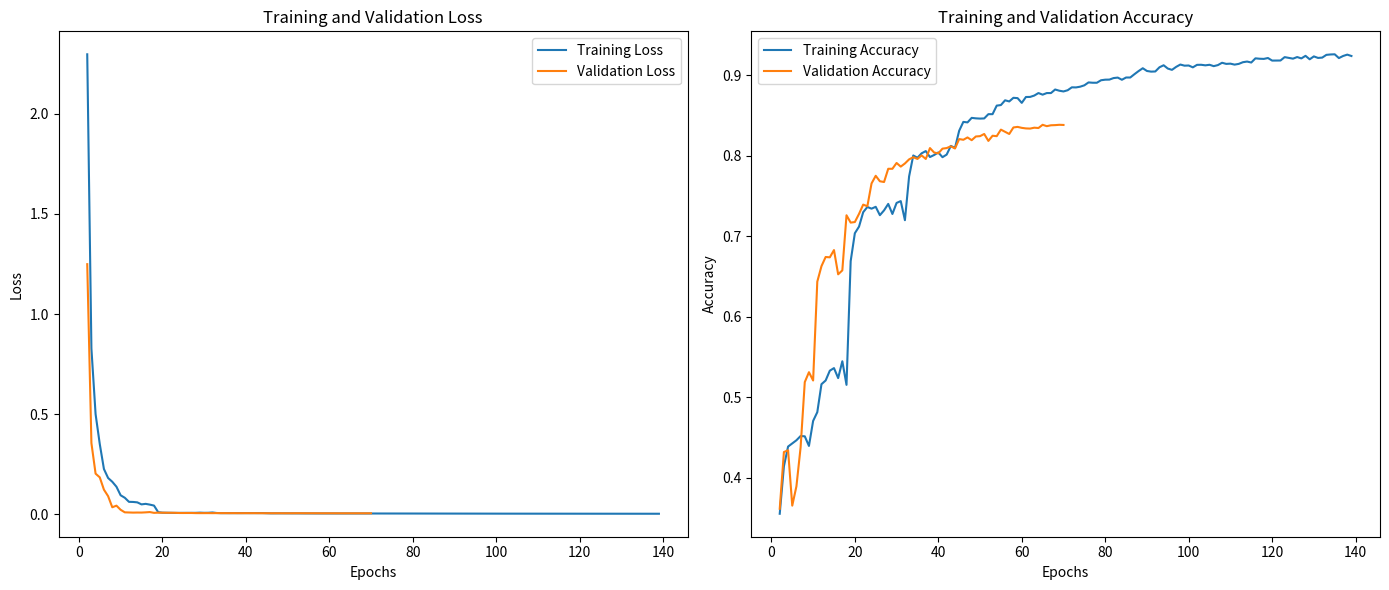

Reproduce this figure in Python.
import re
import matplotlib.pyplot as plt
import numpy as np
import os

history = ["""
Epoch 2/200
195/195 [==============================] - ETA: 0s - loss: 2.2972 - Set_accuracy: 0.3555 
Epoch 2: val_Set_accuracy improved from 0.32763 to 0.36167, saving model to /data1/yamazono/setRetrieval/DeepFurniture/output/models/best_model.weights.h5
195/195 [==============================] - 10s 51ms/step - loss: 2.2972 - Set_accuracy: 0.3555 - val_loss: 1.2491 - val_Set_accuracy: 0.3617 - lr: 0.0010
Epoch 3/200
194/195 [============================>.] - ETA: 0s - loss: 0.8278 - Set_accuracy: 0.4144 
Epoch 3: val_Set_accuracy improved from 0.36167 to 0.38491, saving model to /data1/yamazono/setRetrieval/DeepFurniture/output/models/best_model.weights.h5
195/195 [==============================] - 10s 50ms/step - loss: 0.8276 - Set_accuracy: 0.4139 - val_loss: 0.6115 - val_Set_accuracy: 0.3849 - lr: 0.0010
Epoch 4/200
194/195 [============================>.] - ETA: 0s - loss: 0.5002 - Set_accuracy: 0.4389
Epoch 4: val_Set_accuracy improved from 0.38491 to 0.43210, saving model to /data1/yamazono/setRetrieval/DeepFurniture/output/models/best_model.weights.h5
195/195 [==============================] - 10s 50ms/step - loss: 0.4990 - Set_accuracy: 0.4393 - val_loss: 0.3558 - val_Set_accuracy: 0.4321 - lr: 0.0010
Epoch 5/200
195/195 [==============================] - ETA: 0s - loss: 0.3514 - Set_accuracy: 0.4428 
Epoch 5: val_Set_accuracy did not improve from 0.43210
195/195 [==============================] - 10s 50ms/step - loss: 0.3514 - Set_accuracy: 0.4428 - val_loss: 0.3062 - val_Set_accuracy: 0.3957 - lr: 0.0010
Epoch 6/200
195/195 [==============================] - ETA: 0s - loss: 0.2262 - Set_accuracy: 0.4467
Epoch 6: val_Set_accuracy improved from 0.43210 to 0.43426, saving model to /data1/yamazono/setRetrieval/DeepFurniture/output/models/best_model.weights.h5
195/195 [==============================] - 10s 49ms/step - loss: 0.2262 - Set_accuracy: 0.4467 - val_loss: 0.2031 - val_Set_accuracy: 0.4343 - lr: 0.0010
Epoch 7/200
194/195 [============================>.] - ETA: 0s - loss: 0.1814 - Set_accuracy: 0.4520 
Epoch 7: val_Set_accuracy did not improve from 0.43426
195/195 [==============================] - 10s 49ms/step - loss: 0.1816 - Set_accuracy: 0.4514 - val_loss: 0.2814 - val_Set_accuracy: 0.4143 - lr: 0.0010
Epoch 8/200
195/195 [==============================] - ETA: 0s - loss: 0.1626 - Set_accuracy: 0.4516 
Epoch 8: val_Set_accuracy did not improve from 0.43426
195/195 [==============================] - 9s 49ms/step - loss: 0.1626 - Set_accuracy: 0.4516 - val_loss: 0.1846 - val_Set_accuracy: 0.3656 - lr: 0.0010
Epoch 9/200
195/195 [==============================] - ETA: 0s - loss: 0.1378 - Set_accuracy: 0.4397 
Epoch 9: val_Set_accuracy improved from 0.43426 to 0.48019, saving model to /data1/yamazono/setRetrieval/DeepFurniture/output/models/best_model.weights.h5
195/195 [==============================] - 10s 49ms/step - loss: 0.1378 - Set_accuracy: 0.4397 - val_loss: 0.0915 - val_Set_accuracy: 0.4802 - lr: 0.0010
Epoch 10/200
195/195 [==============================] - ETA: 0s - loss: 0.0951 - Set_accuracy: 0.4707
Epoch 10: val_Set_accuracy did not improve from 0.48019
195/195 [==============================] - 9s 49ms/step - loss: 0.0951 - Set_accuracy: 0.4707 - val_loss: 0.1231 - val_Set_accuracy: 0.3896 - lr: 0.0010
Epoch 11/200
194/195 [============================>.] - ETA: 0s - loss: 0.0826 - Set_accuracy: 0.4816
Epoch 11: val_Set_accuracy improved from 0.48019 to 0.50378, saving model to /data1/yamazono/setRetrieval/DeepFurniture/output/models/best_model.weights.h5
195/195 [==============================] - 10s 52ms/step - loss: 0.0826 - Set_accuracy: 0.4819 - val_loss: 0.0753 - val_Set_accuracy: 0.5038 - lr: 0.0010
Epoch 12/200
194/195 [============================>.] - ETA: 0s - loss: 0.0623 - Set_accuracy: 0.5163 
Epoch 12: val_Set_accuracy did not improve from 0.50378
195/195 [==============================] - 10s 51ms/step - loss: 0.0623 - Set_accuracy: 0.5163 - val_loss: 0.0907 - val_Set_accuracy: 0.4379 - lr: 0.0010
Epoch 13/200
194/195 [============================>.] - ETA: 0s - loss: 0.0617 - Set_accuracy: 0.5209 
Epoch 13: val_Set_accuracy improved from 0.50378 to 0.53116, saving model to /data1/yamazono/setRetrieval/DeepFurniture/output/models/best_model.weights.h5
195/195 [==============================] - 10s 49ms/step - loss: 0.0617 - Set_accuracy: 0.5211 - val_loss: 0.0519 - val_Set_accuracy: 0.5312 - lr: 0.0010
Epoch 14/200
195/195 [==============================] - ETA: 0s - loss: 0.0597 - Set_accuracy: 0.5331 
Epoch 14: val_Set_accuracy did not improve from 0.53116
195/195 [==============================] - 10s 49ms/step - loss: 0.0597 - Set_accuracy: 0.5331 - val_loss: 0.0352 - val_Set_accuracy: 0.5189 - lr: 0.0010
Epoch 15/200
195/195 [==============================] - ETA: 0s - loss: 0.0496 - Set_accuracy: 0.5363 
Epoch 15: val_Set_accuracy did not improve from 0.53116
195/195 [==============================] - 10s 49ms/step - loss: 0.0496 - Set_accuracy: 0.5363 - val_loss: 0.0717 - val_Set_accuracy: 0.4730 - lr: 0.0010
Epoch 16/200
194/195 [============================>.] - ETA: 0s - loss: 0.0522 - Set_accuracy: 0.5239 
Epoch 16: val_Set_accuracy did not improve from 0.53116
195/195 [==============================] - 10s 49ms/step - loss: 0.0521 - Set_accuracy: 0.5245 - val_loss: 0.0432 - val_Set_accuracy: 0.5312 - lr: 0.0010
Epoch 17/200
194/195 [============================>.] - ETA: 0s - loss: 0.0484 - Set_accuracy: 0.5448 
Epoch 17: val_Set_accuracy did not improve from 0.53116
195/195 [==============================] - 10s 49ms/step - loss: 0.0483 - Set_accuracy: 0.5447 - val_loss: 0.0504 - val_Set_accuracy: 0.4984 - lr: 0.0010
Epoch 18/200
195/195 [==============================] - ETA: 0s - loss: 0.0436 - Set_accuracy: 0.5155
Epoch 18: val_Set_accuracy did not improve from 0.53116

Epoch 18: ReduceLROnPlateau reducing learning rate to 0.0005000000237487257.
195/195 [==============================] - 9s 48ms/step - loss: 0.0436 - Set_accuracy: 0.5155 - val_loss: 0.0226 - val_Set_accuracy: 0.5209 - lr: 0.0010
Epoch 19/200
195/195 [==============================] - ETA: 0s - loss: 0.0107 - Set_accuracy: 0.6691 
Epoch 19: val_Set_accuracy improved from 0.53116 to 0.65742, saving model to /data1/yamazono/setRetrieval/DeepFurniture/output/models/best_model.weights.h5
195/195 [==============================] - 10s 51ms/step - loss: 0.0107 - Set_accuracy: 0.6691 - val_loss: 0.0101 - val_Set_accuracy: 0.6574 - lr: 5.0000e-04
Epoch 20/200
194/195 [============================>.] - ETA: 0s - loss: 0.0082 - Set_accuracy: 0.7037 
Epoch 20: val_Set_accuracy did not improve from 0.65742
195/195 [==============================] - 10s 53ms/step - loss: 0.0082 - Set_accuracy: 0.7034 - val_loss: 0.0099 - val_Set_accuracy: 0.6436 - lr: 5.0000e-04
Epoch 21/200
195/195 [==============================] - ETA: 0s - loss: 0.0078 - Set_accuracy: 0.7119
Epoch 21: val_Set_accuracy did not improve from 0.65742
195/195 [==============================] - 10s 50ms/step - loss: 0.0078 - Set_accuracy: 0.7119 - val_loss: 0.0092 - val_Set_accuracy: 0.6572 - lr: 5.0000e-04
Epoch 22/200
194/195 [============================>.] - ETA: 0s - loss: 0.0073 - Set_accuracy: 0.7298 
Epoch 22: val_Set_accuracy improved from 0.65742 to 0.66282, saving model to /data1/yamazono/setRetrieval/DeepFurniture/output/models/best_model.weights.h5
195/195 [==============================] - 10s 52ms/step - loss: 0.0073 - Set_accuracy: 0.7301 - val_loss: 0.0092 - val_Set_accuracy: 0.6628 - lr: 5.0000e-04
Epoch 23/200
195/195 [==============================] - ETA: 0s - loss: 0.0071 - Set_accuracy: 0.7363 
Epoch 23: val_Set_accuracy improved from 0.66282 to 0.66895, saving model to /data1/yamazono/setRetrieval/DeepFurniture/output/models/best_model.weights.h5
195/195 [==============================] - 10s 49ms/step - loss: 0.0071 - Set_accuracy: 0.7363 - val_loss: 0.0093 - val_Set_accuracy: 0.6689 - lr: 5.0000e-04
Epoch 24/200
195/195 [==============================] - ETA: 0s - loss: 0.0072 - Set_accuracy: 0.7342 
Epoch 24: val_Set_accuracy improved from 0.66895 to 0.67417, saving model to /data1/yamazono/setRetrieval/DeepFurniture/output/models/best_model.weights.h5
195/195 [==============================] - 10s 49ms/step - loss: 0.0072 - Set_accuracy: 0.7342 - val_loss: 0.0085 - val_Set_accuracy: 0.6742 - lr: 5.0000e-04
Epoch 25/200
195/195 [==============================] - ETA: 0s - loss: 0.0071 - Set_accuracy: 0.7365 
Epoch 25: val_Set_accuracy did not improve from 0.67417
195/195 [==============================] - 9s 48ms/step - loss: 0.0071 - Set_accuracy: 0.7365 - val_loss: 0.0091 - val_Set_accuracy: 0.6704 - lr: 5.0000e-04
Epoch 26/200
195/195 [==============================] - ETA: 0s - loss: 0.0075 - Set_accuracy: 0.7261
Epoch 26: val_Set_accuracy did not improve from 0.67417
195/195 [==============================] - 9s 48ms/step - loss: 0.0075 - Set_accuracy: 0.7261 - val_loss: 0.0089 - val_Set_accuracy: 0.6738 - lr: 5.0000e-04
Epoch 27/200
194/195 [============================>.] - ETA: 0s - loss: 0.0076 - Set_accuracy: 0.7321 
Epoch 27: val_Set_accuracy improved from 0.67417 to 0.68876, saving model to /data1/yamazono/setRetrieval/DeepFurniture/output/models/best_model.weights.h5
195/195 [==============================] - 10s 49ms/step - loss: 0.0076 - Set_accuracy: 0.7321 - val_loss: 0.0091 - val_Set_accuracy: 0.6888 - lr: 5.0000e-04
Epoch 28/200
195/195 [==============================] - ETA: 0s - loss: 0.0074 - Set_accuracy: 0.7401
Epoch 28: val_Set_accuracy did not improve from 0.68876
195/195 [==============================] - 9s 49ms/step - loss: 0.0074 - Set_accuracy: 0.7401 - val_loss: 0.0087 - val_Set_accuracy: 0.6828 - lr: 5.0000e-04
Epoch 29/200
195/195 [==============================] - ETA: 0s - loss: 0.0083 - Set_accuracy: 0.7276
Epoch 29: val_Set_accuracy did not improve from 0.68876
195/195 [==============================] - 9s 49ms/step - loss: 0.0083 - Set_accuracy: 0.7276 - val_loss: 0.0095 - val_Set_accuracy: 0.6461 - lr: 5.0000e-04
Epoch 30/200
195/195 [==============================] - ETA: 0s - loss: 0.0075 - Set_accuracy: 0.7413
Epoch 30: val_Set_accuracy did not improve from 0.68876
195/195 [==============================] - 10s 49ms/step - loss: 0.0075 - Set_accuracy: 0.7413 - val_loss: 0.0098 - val_Set_accuracy: 0.6527 - lr: 5.0000e-04
Epoch 31/200
195/195 [==============================] - ETA: 0s - loss: 0.0077 - Set_accuracy: 0.7436
Epoch 31: val_Set_accuracy did not improve from 0.68876
195/195 [==============================] - 10s 49ms/step - loss: 0.0077 - Set_accuracy: 0.7436 - val_loss: 0.0107 - val_Set_accuracy: 0.6450 - lr: 5.0000e-04
Epoch 32/200
195/195 [==============================] - ETA: 0s - loss: 0.0091 - Set_accuracy: 0.7199 
Epoch 32: val_Set_accuracy did not improve from 0.68876

Epoch 32: ReduceLROnPlateau reducing learning rate to 0.0002500000118743628.
195/195 [==============================] - 9s 48ms/step - loss: 0.0091 - Set_accuracy: 0.7199 - val_loss: 0.0112 - val_Set_accuracy: 0.6576 - lr: 5.0000e-04
Epoch 33/200
195/195 [==============================] - ETA: 0s - loss: 0.0066 - Set_accuracy: 0.7742 
Epoch 33: val_Set_accuracy improved from 0.68876 to 0.72352, saving model to /data1/yamazono/setRetrieval/DeepFurniture/output/models/best_model.weights.h5
195/195 [==============================] - 10s 49ms/step - loss: 0.0066 - Set_accuracy: 0.7742 - val_loss: 0.0073 - val_Set_accuracy: 0.7235 - lr: 2.5000e-04
Epoch 34/200
195/195 [==============================] - ETA: 0s - loss: 0.0058 - Set_accuracy: 0.8002 
Epoch 34: val_Set_accuracy improved from 0.72352 to 0.72604, saving model to /data1/yamazono/setRetrieval/DeepFurniture/output/models/best_model.weights.h5
195/195 [==============================] - 10s 49ms/step - loss: 0.0058 - Set_accuracy: 0.8002 - val_loss: 0.0073 - val_Set_accuracy: 0.7260 - lr: 2.5000e-04
Epoch 35/200
195/195 [==============================] - ETA: 0s - loss: 0.0058 - Set_accuracy: 0.7974
Epoch 35: val_Set_accuracy improved from 0.72604 to 0.73685, saving model to /data1/yamazono/setRetrieval/DeepFurniture/output/models/best_model.weights.h5
195/195 [==============================] - 10s 50ms/step - loss: 0.0058 - Set_accuracy: 0.7974 - val_loss: 0.0070 - val_Set_accuracy: 0.7369 - lr: 2.5000e-04
Epoch 36/200
195/195 [==============================] - ETA: 0s - loss: 0.0058 - Set_accuracy: 0.8029 
Epoch 36: val_Set_accuracy did not improve from 0.73685
195/195 [==============================] - 10s 49ms/step - loss: 0.0058 - Set_accuracy: 0.8029 - val_loss: 0.0082 - val_Set_accuracy: 0.7169 - lr: 2.5000e-04
Epoch 37/200
195/195 [==============================] - ETA: 0s - loss: 0.0058 - Set_accuracy: 0.8057 
Epoch 37: val_Set_accuracy did not improve from 0.73685
195/195 [==============================] - 9s 48ms/step - loss: 0.0058 - Set_accuracy: 0.8057 - val_loss: 0.0073 - val_Set_accuracy: 0.7311 - lr: 2.5000e-04
Epoch 38/200
195/195 [==============================] - ETA: 0s - loss: 0.0060 - Set_accuracy: 0.7983
Epoch 38: val_Set_accuracy did not improve from 0.73685
195/195 [==============================] - 10s 49ms/step - loss: 0.0060 - Set_accuracy: 0.7983 - val_loss: 0.0080 - val_Set_accuracy: 0.7176 - lr: 2.5000e-04
Epoch 39/200
195/195 [==============================] - ETA: 0s - loss: 0.0059 - Set_accuracy: 0.8008
Epoch 39: val_Set_accuracy improved from 0.73685 to 0.73919, saving model to /data1/yamazono/setRetrieval/DeepFurniture/output/models/best_model.weights.h5
195/195 [==============================] - 9s 49ms/step - loss: 0.0059 - Set_accuracy: 0.8008 - val_loss: 0.0074 - val_Set_accuracy: 0.7392 - lr: 2.5000e-04
Epoch 40/200
195/195 [==============================] - ETA: 0s - loss: 0.0061 - Set_accuracy: 0.8040 
Epoch 40: val_Set_accuracy did not improve from 0.73919
195/195 [==============================] - 9s 49ms/step - loss: 0.0061 - Set_accuracy: 0.8040 - val_loss: 0.0077 - val_Set_accuracy: 0.7277 - lr: 2.5000e-04
Epoch 41/200
195/195 [==============================] - ETA: 0s - loss: 0.0063 - Set_accuracy: 0.7981
Epoch 41: val_Set_accuracy did not improve from 0.73919
195/195 [==============================] - 9s 48ms/step - loss: 0.0063 - Set_accuracy: 0.7981 - val_loss: 0.0076 - val_Set_accuracy: 0.7298 - lr: 2.5000e-04
Epoch 42/200
195/195 [==============================] - ETA: 0s - loss: 0.0060 - Set_accuracy: 0.8013 
Epoch 42: val_Set_accuracy did not improve from 0.73919
195/195 [==============================] - 10s 49ms/step - loss: 0.0060 - Set_accuracy: 0.8013 - val_loss: 0.0077 - val_Set_accuracy: 0.7392 - lr: 2.5000e-04
Epoch 43/200
195/195 [==============================] - ETA: 0s - loss: 0.0061 - Set_accuracy: 0.8121
Epoch 43: val_Set_accuracy did not improve from 0.73919
195/195 [==============================] - 10s 49ms/step - loss: 0.0061 - Set_accuracy: 0.8121 - val_loss: 0.0085 - val_Set_accuracy: 0.7300 - lr: 2.5000e-04
Epoch 44/200
195/195 [==============================] - ETA: 0s - loss: 0.0060 - Set_accuracy: 0.8096
Epoch 44: val_Set_accuracy did not improve from 0.73919

Epoch 44: ReduceLROnPlateau reducing learning rate to 0.0001250000059371814.
195/195 [==============================] - 10s 49ms/step - loss: 0.0060 - Set_accuracy: 0.8096 - val_loss: 0.0075 - val_Set_accuracy: 0.7372 - lr: 2.5000e-04
Epoch 45/200
195/195 [==============================] - ETA: 0s - loss: 0.0052 - Set_accuracy: 0.8309 
Epoch 45: val_Set_accuracy improved from 0.73919 to 0.75919, saving model to /data1/yamazono/setRetrieval/DeepFurniture/output/models/best_model.weights.h5
195/195 [==============================] - 10s 49ms/step - loss: 0.0052 - Set_accuracy: 0.8309 - val_loss: 0.0067 - val_Set_accuracy: 0.7592 - lr: 1.2500e-04
Epoch 46/200
194/195 [============================>.] - ETA: 0s - loss: 0.0048 - Set_accuracy: 0.8419 
Epoch 46: val_Set_accuracy improved from 0.75919 to 0.76549, saving model to /data1/yamazono/setRetrieval/DeepFurniture/output/models/best_model.weights.h5
195/195 [==============================] - 10s 49ms/step - loss: 0.0048 - Set_accuracy: 0.8420 - val_loss: 0.0066 - val_Set_accuracy: 0.7655 - lr: 1.2500e-04
Epoch 47/200
194/195 [============================>.] - ETA: 0s - loss: 0.0050 - Set_accuracy: 0.8413
Epoch 47: val_Set_accuracy improved from 0.76549 to 0.77341, saving model to /data1/yamazono/setRetrieval/DeepFurniture/output/models/best_model.weights.h5
195/195 [==============================] - 10s 50ms/step - loss: 0.0050 - Set_accuracy: 0.8413 - val_loss: 0.0064 - val_Set_accuracy: 0.7734 - lr: 1.2500e-04
Epoch 48/200
195/195 [==============================] - ETA: 0s - loss: 0.0050 - Set_accuracy: 0.8469
Epoch 48: val_Set_accuracy improved from 0.77341 to 0.77504, saving model to /data1/yamazono/setRetrieval/DeepFurniture/output/models/best_model.weights.h5
195/195 [==============================] - 10s 51ms/step - loss: 0.0050 - Set_accuracy: 0.8469 - val_loss: 0.0065 - val_Set_accuracy: 0.7750 - lr: 1.2500e-04
Epoch 49/200
195/195 [==============================] - ETA: 0s - loss: 0.0049 - Set_accuracy: 0.8463 
Epoch 49: val_Set_accuracy did not improve from 0.77504
195/195 [==============================] - 10s 49ms/step - loss: 0.0049 - Set_accuracy: 0.8463 - val_loss: 0.0064 - val_Set_accuracy: 0.7622 - lr: 1.2500e-04
Epoch 50/200
195/195 [==============================] - ETA: 0s - loss: 0.0049 - Set_accuracy: 0.8460
Epoch 50: val_Set_accuracy did not improve from 0.77504
195/195 [==============================] - 10s 50ms/step - loss: 0.0049 - Set_accuracy: 0.8460 - val_loss: 0.0066 - val_Set_accuracy: 0.7682 - lr: 1.2500e-04
Epoch 51/200
195/195 [==============================] - ETA: 0s - loss: 0.0050 - Set_accuracy: 0.8462
Epoch 51: val_Set_accuracy did not improve from 0.77504
195/195 [==============================] - 10s 49ms/step - loss: 0.0050 - Set_accuracy: 0.8462 - val_loss: 0.0066 - val_Set_accuracy: 0.7716 - lr: 1.2500e-04
Epoch 52/200
195/195 [==============================] - ETA: 0s - loss: 0.0048 - Set_accuracy: 0.8515
Epoch 52: val_Set_accuracy did not improve from 0.77504
195/195 [==============================] - 9s 49ms/step - loss: 0.0048 - Set_accuracy: 0.8515 - val_loss: 0.0066 - val_Set_accuracy: 0.7673 - lr: 1.2500e-04
Epoch 53/200
195/195 [==============================] - ETA: 0s - loss: 0.0049 - Set_accuracy: 0.8515 
Epoch 53: val_Set_accuracy did not improve from 0.77504

Epoch 53: ReduceLROnPlateau reducing learning rate to 6.25000029685907e-05.
195/195 [==============================] - 10s 49ms/step - loss: 0.0049 - Set_accuracy: 0.8515 - val_loss: 0.0072 - val_Set_accuracy: 0.7585 - lr: 1.2500e-04
Epoch 54/200
195/195 [==============================] - ETA: 0s - loss: 0.0045 - Set_accuracy: 0.8621 
Epoch 54: val_Set_accuracy improved from 0.77504 to 0.78368, saving model to /data1/yamazono/setRetrieval/DeepFurniture/output/models/best_model.weights.h5
195/195 [==============================] - 10s 50ms/step - loss: 0.0045 - Set_accuracy: 0.8621 - val_loss: 0.0060 - val_Set_accuracy: 0.7837 - lr: 6.2500e-05
Epoch 55/200
195/195 [==============================] - ETA: 0s - loss: 0.0043 - Set_accuracy: 0.8628 
Epoch 55: val_Set_accuracy improved from 0.78368 to 0.78620, saving model to /data1/yamazono/setRetrieval/DeepFurniture/output/models/best_model.weights.h5
195/195 [==============================] - 10s 49ms/step - loss: 0.0043 - Set_accuracy: 0.8628 - val_loss: 0.0059 - val_Set_accuracy: 0.7862 - lr: 6.2500e-05
Epoch 56/200
195/195 [==============================] - ETA: 0s - loss: 0.0043 - Set_accuracy: 0.8687 
Epoch 56: val_Set_accuracy did not improve from 0.78620
195/195 [==============================] - 10s 49ms/step - loss: 0.0043 - Set_accuracy: 0.8687 - val_loss: 0.0059 - val_Set_accuracy: 0.7837 - lr: 6.2500e-05
Epoch 57/200
194/195 [============================>.] - ETA: 0s - loss: 0.0043 - Set_accuracy: 0.8673 
Epoch 57: val_Set_accuracy did not improve from 0.78620
195/195 [==============================] - 10s 49ms/step - loss: 0.0043 - Set_accuracy: 0.8674 - val_loss: 0.0063 - val_Set_accuracy: 0.7810 - lr: 6.2500e-05
Epoch 58/200
194/195 [============================>.] - ETA: 0s - loss: 0.0043 - Set_accuracy: 0.8718 
Epoch 58: val_Set_accuracy improved from 0.78620 to 0.79089, saving model to /data1/yamazono/setRetrieval/DeepFurniture/output/models/best_model.weights.h5
195/195 [==============================] - 10s 50ms/step - loss: 0.0042 - Set_accuracy: 0.8717 - val_loss: 0.0059 - val_Set_accuracy: 0.7909 - lr: 6.2500e-05
Epoch 59/200
195/195 [==============================] - ETA: 0s - loss: 0.0043 - Set_accuracy: 0.8714 
Epoch 59: val_Set_accuracy did not improve from 0.79089
195/195 [==============================] - 10s 49ms/step - loss: 0.0043 - Set_accuracy: 0.8714 - val_loss: 0.0059 - val_Set_accuracy: 0.7887 - lr: 6.2500e-05
Epoch 60/200
195/195 [==============================] - ETA: 0s - loss: 0.0044 - Set_accuracy: 0.8655 
Epoch 60: val_Set_accuracy did not improve from 0.79089
195/195 [==============================] - 10s 49ms/step - loss: 0.0044 - Set_accuracy: 0.8655 - val_loss: 0.0060 - val_Set_accuracy: 0.7864 - lr: 6.2500e-05
Epoch 61/200
195/195 [==============================] - ETA: 0s - loss: 0.0043 - Set_accuracy: 0.8728 
Epoch 61: val_Set_accuracy did not improve from 0.79089
195/195 [==============================] - 10s 49ms/step - loss: 0.0043 - Set_accuracy: 0.8728 - val_loss: 0.0060 - val_Set_accuracy: 0.7905 - lr: 6.2500e-05
Epoch 62/200
195/195 [==============================] - ETA: 0s - loss: 0.0043 - Set_accuracy: 0.8729 
Epoch 62: val_Set_accuracy did not improve from 0.79089
195/195 [==============================] - 10s 50ms/step - loss: 0.0043 - Set_accuracy: 0.8729 - val_loss: 0.0058 - val_Set_accuracy: 0.7903 - lr: 6.2500e-05
Epoch 63/200
195/195 [==============================] - ETA: 0s - loss: 0.0042 - Set_accuracy: 0.8746
Epoch 63: val_Set_accuracy improved from 0.79089 to 0.79521, saving model to /data1/yamazono/setRetrieval/DeepFurniture/output/models/best_model.weights.h5
195/195 [==============================] - 10s 50ms/step - loss: 0.0042 - Set_accuracy: 0.8746 - val_loss: 0.0058 - val_Set_accuracy: 0.7952 - lr: 6.2500e-05
Epoch 64/200
195/195 [==============================] - ETA: 0s - loss: 0.0042 - Set_accuracy: 0.8777 
Epoch 64: val_Set_accuracy improved from 0.79521 to 0.79539, saving model to /data1/yamazono/setRetrieval/DeepFurniture/output/models/best_model.weights.h5
195/195 [==============================] - 10s 49ms/step - loss: 0.0042 - Set_accuracy: 0.8777 - val_loss: 0.0060 - val_Set_accuracy: 0.7954 - lr: 6.2500e-05
Epoch 65/200
194/195 [============================>.] - ETA: 0s - loss: 0.0042 - Set_accuracy: 0.8757
Epoch 65: val_Set_accuracy did not improve from 0.79539
195/195 [==============================] - 10s 49ms/step - loss: 0.0042 - Set_accuracy: 0.8759 - val_loss: 0.0060 - val_Set_accuracy: 0.7947 - lr: 6.2500e-05
Epoch 66/200
195/195 [==============================] - ETA: 0s - loss: 0.0041 - Set_accuracy: 0.8777 
Epoch 66: val_Set_accuracy improved from 0.79539 to 0.79809, saving model to /data1/yamazono/setRetrieval/DeepFurniture/output/models/best_model.weights.h5
195/195 [==============================] - 10s 52ms/step - loss: 0.0041 - Set_accuracy: 0.8777 - val_loss: 0.0059 - val_Set_accuracy: 0.7981 - lr: 6.2500e-05
Epoch 67/200
195/195 [==============================] - ETA: 0s - loss: 0.0041 - Set_accuracy: 0.8777
Epoch 67: val_Set_accuracy improved from 0.79809 to 0.79935, saving model to /data1/yamazono/setRetrieval/DeepFurniture/output/models/best_model.weights.h5
195/195 [==============================] - 9s 48ms/step - loss: 0.0041 - Set_accuracy: 0.8777 - val_loss: 0.0058 - val_Set_accuracy: 0.7994 - lr: 6.2500e-05
Epoch 68/200
195/195 [==============================] - ETA: 0s - loss: 0.0041 - Set_accuracy: 0.8821 
Epoch 68: val_Set_accuracy did not improve from 0.79935
195/195 [==============================] - 10s 50ms/step - loss: 0.0041 - Set_accuracy: 0.8821 - val_loss: 0.0059 - val_Set_accuracy: 0.7959 - lr: 6.2500e-05
Epoch 69/200
194/195 [============================>.] - ETA: 0s - loss: 0.0041 - Set_accuracy: 0.8806
Epoch 69: val_Set_accuracy did not improve from 0.79935
195/195 [==============================] - 10s 50ms/step - loss: 0.0041 - Set_accuracy: 0.8810 - val_loss: 0.0057 - val_Set_accuracy: 0.7972 - lr: 6.2500e-05
Epoch 70/200
195/195 [==============================] - ETA: 0s - loss: 0.0041 - Set_accuracy: 0.8797 
Epoch 70: val_Set_accuracy improved from 0.79935 to 0.80025, saving model to /data1/yamazono/setRetrieval/DeepFurniture/output/models/best_model.weights.h5
195/195 [==============================] - 10s 50ms/step - loss: 0.0041 - Set_accuracy: 0.8797 - val_loss: 0.0057 - val_Set_accuracy: 0.8003 - lr: 6.2500e-05
Epoch 71/200
195/195 [==============================] - ETA: 0s - loss: 0.0040 - Set_accuracy: 0.8812 
Epoch 71: val_Set_accuracy did not improve from 0.80025
195/195 [==============================] - 10s 49ms/step - loss: 0.0040 - Set_accuracy: 0.8812 - val_loss: 0.0059 - val_Set_accuracy: 0.7994 - lr: 6.2500e-05
Epoch 72/200
195/195 [==============================] - ETA: 0s - loss: 0.0041 - Set_accuracy: 0.8848
Epoch 72: val_Set_accuracy did not improve from 0.80025
195/195 [==============================] - 9s 48ms/step - loss: 0.0041 - Set_accuracy: 0.8848 - val_loss: 0.0059 - val_Set_accuracy: 0.7959 - lr: 6.2500e-05
Epoch 73/200
195/195 [==============================] - ETA: 0s - loss: 0.0040 - Set_accuracy: 0.8847 
Epoch 73: val_Set_accuracy improved from 0.80025 to 0.80548, saving model to /data1/yamazono/setRetrieval/DeepFurniture/output/models/best_model.weights.h5
195/195 [==============================] - 10s 50ms/step - loss: 0.0040 - Set_accuracy: 0.8847 - val_loss: 0.0060 - val_Set_accuracy: 0.8055 - lr: 6.2500e-05
Epoch 74/200
194/195 [============================>.] - ETA: 0s - loss: 0.0040 - Set_accuracy: 0.8856
Epoch 74: val_Set_accuracy improved from 0.80548 to 0.80944, saving model to /data1/yamazono/setRetrieval/DeepFurniture/output/models/best_model.weights.h5
195/195 [==============================] - 10s 49ms/step - loss: 0.0040 - Set_accuracy: 0.8856 - val_loss: 0.0057 - val_Set_accuracy: 0.8094 - lr: 6.2500e-05
Epoch 75/200
195/195 [==============================] - ETA: 0s - loss: 0.0039 - Set_accuracy: 0.8873 
Epoch 75: val_Set_accuracy did not improve from 0.80944
195/195 [==============================] - 10s 49ms/step - loss: 0.0039 - Set_accuracy: 0.8873 - val_loss: 0.0059 - val_Set_accuracy: 0.8035 - lr: 6.2500e-05
Epoch 76/200
195/195 [==============================] - ETA: 0s - loss: 0.0039 - Set_accuracy: 0.8909 
Epoch 76: val_Set_accuracy did not improve from 0.80944
195/195 [==============================] - 9s 49ms/step - loss: 0.0039 - Set_accuracy: 0.8909 - val_loss: 0.0057 - val_Set_accuracy: 0.8039 - lr: 6.2500e-05
Epoch 77/200
194/195 [============================>.] - ETA: 0s - loss: 0.0038 - Set_accuracy: 0.8905 
Epoch 77: val_Set_accuracy did not improve from 0.80944
195/195 [==============================] - 10s 49ms/step - loss: 0.0038 - Set_accuracy: 0.8903 - val_loss: 0.0059 - val_Set_accuracy: 0.8019 - lr: 6.2500e-05
Epoch 78/200
194/195 [============================>.] - ETA: 0s - loss: 0.0039 - Set_accuracy: 0.8905
Epoch 78: val_Set_accuracy did not improve from 0.80944
195/195 [==============================] - 10s 49ms/step - loss: 0.0039 - Set_accuracy: 0.8907 - val_loss: 0.0058 - val_Set_accuracy: 0.8028 - lr: 6.2500e-05
Epoch 79/200
195/195 [==============================] - ETA: 0s - loss: 0.0038 - Set_accuracy: 0.8936
Epoch 79: val_Set_accuracy improved from 0.80944 to 0.81124, saving model to /data1/yamazono/setRetrieval/DeepFurniture/output/models/best_model.weights.h5
195/195 [==============================] - 10s 50ms/step - loss: 0.0038 - Set_accuracy: 0.8936 - val_loss: 0.0057 - val_Set_accuracy: 0.8112 - lr: 6.2500e-05
Epoch 80/200
195/195 [==============================] - ETA: 0s - loss: 0.0039 - Set_accuracy: 0.8943 
Epoch 80: val_Set_accuracy did not improve from 0.81124
195/195 [==============================] - 9s 48ms/step - loss: 0.0039 - Set_accuracy: 0.8943 - val_loss: 0.0057 - val_Set_accuracy: 0.8087 - lr: 6.2500e-05
Epoch 81/200
194/195 [============================>.] - ETA: 0s - loss: 0.0037 - Set_accuracy: 0.8944 
Epoch 81: val_Set_accuracy improved from 0.81124 to 0.81340, saving model to /data1/yamazono/setRetrieval/DeepFurniture/output/models/best_model.weights.h5
195/195 [==============================] - 10s 50ms/step - loss: 0.0037 - Set_accuracy: 0.8944 - val_loss: 0.0058 - val_Set_accuracy: 0.8134 - lr: 6.2500e-05
Epoch 82/200
195/195 [==============================] - ETA: 0s - loss: 0.0037 - Set_accuracy: 0.8963 
Epoch 82: val_Set_accuracy did not improve from 0.81340
195/195 [==============================] - 10s 49ms/step - loss: 0.0037 - Set_accuracy: 0.8963 - val_loss: 0.0058 - val_Set_accuracy: 0.8094 - lr: 6.2500e-05
Epoch 83/200
195/195 [==============================] - ETA: 0s - loss: 0.0038 - Set_accuracy: 0.8969 
Epoch 83: val_Set_accuracy did not improve from 0.81340
195/195 [==============================] - 9s 48ms/step - loss: 0.0038 - Set_accuracy: 0.8969 - val_loss: 0.0056 - val_Set_accuracy: 0.8078 - lr: 6.2500e-05
Epoch 84/200
195/195 [==============================] - ETA: 0s - loss: 0.0038 - Set_accuracy: 0.8942
Epoch 84: val_Set_accuracy did not improve from 0.81340
195/195 [==============================] - 9s 49ms/step - loss: 0.0038 - Set_accuracy: 0.8942 - val_loss: 0.0056 - val_Set_accuracy: 0.8116 - lr: 6.2500e-05
Epoch 85/200
195/195 [==============================] - ETA: 0s - loss: 0.0037 - Set_accuracy: 0.8970 
Epoch 85: val_Set_accuracy did not improve from 0.81340
195/195 [==============================] - 10s 49ms/step - loss: 0.0037 - Set_accuracy: 0.8970 - val_loss: 0.0057 - val_Set_accuracy: 0.8123 - lr: 6.2500e-05
Epoch 86/200
195/195 [==============================] - ETA: 0s - loss: 0.0037 - Set_accuracy: 0.8970
Epoch 86: val_Set_accuracy did not improve from 0.81340

Epoch 86: ReduceLROnPlateau reducing learning rate to 3.125000148429535e-05.
195/195 [==============================] - 9s 48ms/step - loss: 0.0037 - Set_accuracy: 0.8970 - val_loss: 0.0056 - val_Set_accuracy: 0.8089 - lr: 6.2500e-05
Epoch 87/200
195/195 [==============================] - ETA: 0s - loss: 0.0034 - Set_accuracy: 0.9011
Epoch 87: val_Set_accuracy improved from 0.81340 to 0.82006, saving model to /data1/yamazono/setRetrieval/DeepFurniture/output/models/best_model.weights.h5
195/195 [==============================] - 10s 49ms/step - loss: 0.0034 - Set_accuracy: 0.9011 - val_loss: 0.0054 - val_Set_accuracy: 0.8201 - lr: 3.1250e-05
Epoch 88/200
195/195 [==============================] - ETA: 0s - loss: 0.0034 - Set_accuracy: 0.9050 
Epoch 88: val_Set_accuracy improved from 0.82006 to 0.82061, saving model to /data1/yamazono/setRetrieval/DeepFurniture/output/models/best_model.weights.h5
195/195 [==============================] - 10s 51ms/step - loss: 0.0034 - Set_accuracy: 0.9050 - val_loss: 0.0055 - val_Set_accuracy: 0.8206 - lr: 3.1250e-05
Epoch 89/200
194/195 [============================>.] - ETA: 0s - loss: 0.0034 - Set_accuracy: 0.9085
Epoch 89: val_Set_accuracy did not improve from 0.82061
195/195 [==============================] - 10s 49ms/step - loss: 0.0034 - Set_accuracy: 0.9083 - val_loss: 0.0053 - val_Set_accuracy: 0.8184 - lr: 3.1250e-05
Epoch 90/200
195/195 [==============================] - ETA: 0s - loss: 0.0034 - Set_accuracy: 0.9051
Epoch 90: val_Set_accuracy did not improve from 0.82061
195/195 [==============================] - 9s 49ms/step - loss: 0.0034 - Set_accuracy: 0.9051 - val_loss: 0.0054 - val_Set_accuracy: 0.8197 - lr: 3.1250e-05
Epoch 91/200
195/195 [==============================] - ETA: 0s - loss: 0.0033 - Set_accuracy: 0.9043
Epoch 91: val_Set_accuracy improved from 0.82061 to 0.82205, saving model to /data1/yamazono/setRetrieval/DeepFurniture/output/models/best_model.weights.h5
195/195 [==============================] - 10s 49ms/step - loss: 0.0033 - Set_accuracy: 0.9043 - val_loss: 0.0055 - val_Set_accuracy: 0.8220 - lr: 3.1250e-05
Epoch 92/200
195/195 [==============================] - ETA: 0s - loss: 0.0034 - Set_accuracy: 0.9045 
Epoch 92: val_Set_accuracy improved from 0.82205 to 0.82259, saving model to /data1/yamazono/setRetrieval/DeepFurniture/output/models/best_model.weights.h5
195/195 [==============================] - 10s 49ms/step - loss: 0.0034 - Set_accuracy: 0.9045 - val_loss: 0.0054 - val_Set_accuracy: 0.8226 - lr: 3.1250e-05
Epoch 93/200
194/195 [============================>.] - ETA: 0s - loss: 0.0034 - Set_accuracy: 0.9097 
Epoch 93: val_Set_accuracy did not improve from 0.82259
195/195 [==============================] - 10s 50ms/step - loss: 0.0034 - Set_accuracy: 0.9096 - val_loss: 0.0054 - val_Set_accuracy: 0.8184 - lr: 3.1250e-05
Epoch 94/200
195/195 [==============================] - ETA: 0s - loss: 0.0033 - Set_accuracy: 0.9122 
Epoch 94: val_Set_accuracy did not improve from 0.82259
195/195 [==============================] - 10s 50ms/step - loss: 0.0033 - Set_accuracy: 0.9122 - val_loss: 0.0054 - val_Set_accuracy: 0.8192 - lr: 3.1250e-05
Epoch 95/200
194/195 [============================>.] - ETA: 0s - loss: 0.0034 - Set_accuracy: 0.9081
Epoch 95: val_Set_accuracy improved from 0.82259 to 0.82583, saving model to /data1/yamazono/setRetrieval/DeepFurniture/output/models/best_model.weights.h5
195/195 [==============================] - 10s 50ms/step - loss: 0.0034 - Set_accuracy: 0.9082 - val_loss: 0.0054 - val_Set_accuracy: 0.8258 - lr: 3.1250e-05
Epoch 96/200
194/195 [============================>.] - ETA: 0s - loss: 0.0034 - Set_accuracy: 0.9065 
Epoch 96: val_Set_accuracy did not improve from 0.82583
195/195 [==============================] - 10s 50ms/step - loss: 0.0034 - Set_accuracy: 0.9064 - val_loss: 0.0053 - val_Set_accuracy: 0.8238 - lr: 3.1250e-05
Epoch 97/200
195/195 [==============================] - ETA: 0s - loss: 0.0033 - Set_accuracy: 0.9102
Epoch 97: val_Set_accuracy did not improve from 0.82583
195/195 [==============================] - 10s 49ms/step - loss: 0.0033 - Set_accuracy: 0.9102 - val_loss: 0.0054 - val_Set_accuracy: 0.8217 - lr: 3.1250e-05
Epoch 98/200
195/195 [==============================] - ETA: 0s - loss: 0.0033 - Set_accuracy: 0.9131 
Epoch 98: val_Set_accuracy did not improve from 0.82583
195/195 [==============================] - 9s 49ms/step - loss: 0.0033 - Set_accuracy: 0.9131 - val_loss: 0.0053 - val_Set_accuracy: 0.8242 - lr: 3.1250e-05
Epoch 99/200
195/195 [==============================] - ETA: 0s - loss: 0.0033 - Set_accuracy: 0.9117 
Epoch 99: val_Set_accuracy did not improve from 0.82583
195/195 [==============================] - 9s 49ms/step - loss: 0.0033 - Set_accuracy: 0.9117 - val_loss: 0.0053 - val_Set_accuracy: 0.8238 - lr: 3.1250e-05
Epoch 100/200
194/195 [============================>.] - ETA: 0s - loss: 0.0033 - Set_accuracy: 0.9119 
Epoch 100: val_Set_accuracy improved from 0.82583 to 0.82691, saving model to /data1/yamazono/setRetrieval/DeepFurniture/output/models/best_model.weights.h5
195/195 [==============================] - 10s 49ms/step - loss: 0.0033 - Set_accuracy: 0.9119 - val_loss: 0.0053 - val_Set_accuracy: 0.8269 - lr: 3.1250e-05
Epoch 101/200
194/195 [============================>.] - ETA: 0s - loss: 0.0033 - Set_accuracy: 0.9096 
Epoch 101: val_Set_accuracy did not improve from 0.82691
195/195 [==============================] - 10s 50ms/step - loss: 0.0033 - Set_accuracy: 0.9095 - val_loss: 0.0054 - val_Set_accuracy: 0.8237 - lr: 3.1250e-05
Epoch 102/200
195/195 [==============================] - ETA: 0s - loss: 0.0033 - Set_accuracy: 0.9127
Epoch 102: val_Set_accuracy did not improve from 0.82691
195/195 [==============================] - 10s 49ms/step - loss: 0.0033 - Set_accuracy: 0.9127 - val_loss: 0.0055 - val_Set_accuracy: 0.8183 - lr: 3.1250e-05
Epoch 103/200
195/195 [==============================] - ETA: 0s - loss: 0.0032 - Set_accuracy: 0.9128
Epoch 103: val_Set_accuracy improved from 0.82691 to 0.82745, saving model to /data1/yamazono/setRetrieval/DeepFurniture/output/models/best_model.weights.h5
195/195 [==============================] - 9s 49ms/step - loss: 0.0032 - Set_accuracy: 0.9128 - val_loss: 0.0056 - val_Set_accuracy: 0.8274 - lr: 3.1250e-05
Epoch 104/200
195/195 [==============================] - ETA: 0s - loss: 0.0033 - Set_accuracy: 0.9121
Epoch 104: val_Set_accuracy did not improve from 0.82745
195/195 [==============================] - 9s 48ms/step - loss: 0.0033 - Set_accuracy: 0.9121 - val_loss: 0.0055 - val_Set_accuracy: 0.8247 - lr: 3.1250e-05
Epoch 105/200
194/195 [============================>.] - ETA: 0s - loss: 0.0032 - Set_accuracy: 0.9128
Epoch 105: val_Set_accuracy did not improve from 0.82745
195/195 [==============================] - 10s 51ms/step - loss: 0.0032 - Set_accuracy: 0.9128 - val_loss: 0.0053 - val_Set_accuracy: 0.8258 - lr: 3.1250e-05
Epoch 106/200
194/195 [============================>.] - ETA: 0s - loss: 0.0033 - Set_accuracy: 0.9111 
Epoch 106: val_Set_accuracy did not improve from 0.82745
195/195 [==============================] - 10s 51ms/step - loss: 0.0033 - Set_accuracy: 0.9114 - val_loss: 0.0054 - val_Set_accuracy: 0.8242 - lr: 3.1250e-05
Epoch 107/200
195/195 [==============================] - ETA: 0s - loss: 0.0032 - Set_accuracy: 0.9124 
Epoch 107: val_Set_accuracy did not improve from 0.82745
195/195 [==============================] - 10s 49ms/step - loss: 0.0032 - Set_accuracy: 0.9124 - val_loss: 0.0054 - val_Set_accuracy: 0.8264 - lr: 3.1250e-05
Epoch 108/200
195/195 [==============================] - ETA: 0s - loss: 0.0032 - Set_accuracy: 0.9153 
Epoch 108: val_Set_accuracy improved from 0.82745 to 0.83231, saving model to /data1/yamazono/setRetrieval/DeepFurniture/output/models/best_model.weights.h5
195/195 [==============================] - 10s 50ms/step - loss: 0.0032 - Set_accuracy: 0.9153 - val_loss: 0.0053 - val_Set_accuracy: 0.8323 - lr: 3.1250e-05
Epoch 109/200
194/195 [============================>.] - ETA: 0s - loss: 0.0032 - Set_accuracy: 0.9139
Epoch 109: val_Set_accuracy did not improve from 0.83231
195/195 [==============================] - 10s 49ms/step - loss: 0.0032 - Set_accuracy: 0.9139 - val_loss: 0.0054 - val_Set_accuracy: 0.8298 - lr: 3.1250e-05
Epoch 110/200
195/195 [==============================] - ETA: 0s - loss: 0.0032 - Set_accuracy: 0.9142
Epoch 110: val_Set_accuracy did not improve from 0.83231
195/195 [==============================] - 10s 49ms/step - loss: 0.0032 - Set_accuracy: 0.9142 - val_loss: 0.0054 - val_Set_accuracy: 0.8296 - lr: 3.1250e-05
Epoch 111/200
195/195 [==============================] - ETA: 0s - loss: 0.0032 - Set_accuracy: 0.9130 
Epoch 111: val_Set_accuracy did not improve from 0.83231
195/195 [==============================] - 10s 49ms/step - loss: 0.0032 - Set_accuracy: 0.9130 - val_loss: 0.0053 - val_Set_accuracy: 0.8302 - lr: 3.1250e-05
Epoch 112/200
195/195 [==============================] - ETA: 0s - loss: 0.0032 - Set_accuracy: 0.9139 
Epoch 112: val_Set_accuracy did not improve from 0.83231
195/195 [==============================] - 10s 49ms/step - loss: 0.0032 - Set_accuracy: 0.9139 - val_loss: 0.0053 - val_Set_accuracy: 0.8269 - lr: 3.1250e-05
Epoch 113/200
195/195 [==============================] - ETA: 0s - loss: 0.0032 - Set_accuracy: 0.9160
Epoch 113: val_Set_accuracy did not improve from 0.83231

Epoch 113: ReduceLROnPlateau reducing learning rate to 1.5625000742147677e-05.
195/195 [==============================] - 10s 50ms/step - loss: 0.0032 - Set_accuracy: 0.9160 - val_loss: 0.0053 - val_Set_accuracy: 0.8314 - lr: 3.1250e-05
Epoch 114/200
195/195 [==============================] - ETA: 0s - loss: 0.0030 - Set_accuracy: 0.9168 
Epoch 114: val_Set_accuracy improved from 0.83231 to 0.83501, saving model to /data1/yamazono/setRetrieval/DeepFurniture/output/models/best_model.weights.h5
195/195 [==============================] - 10s 49ms/step - loss: 0.0030 - Set_accuracy: 0.9168 - val_loss: 0.0052 - val_Set_accuracy: 0.8350 - lr: 1.5625e-05
Epoch 115/200
195/195 [==============================] - ETA: 0s - loss: 0.0030 - Set_accuracy: 0.9156 
Epoch 115: val_Set_accuracy did not improve from 0.83501
195/195 [==============================] - 10s 49ms/step - loss: 0.0030 - Set_accuracy: 0.9156 - val_loss: 0.0052 - val_Set_accuracy: 0.8325 - lr: 1.5625e-05
Epoch 116/200
194/195 [============================>.] - ETA: 0s - loss: 0.0030 - Set_accuracy: 0.9208
Epoch 116: val_Set_accuracy improved from 0.83501 to 0.83573, saving model to /data1/yamazono/setRetrieval/DeepFurniture/output/models/best_model.weights.h5
195/195 [==============================] - 10s 50ms/step - loss: 0.0030 - Set_accuracy: 0.9206 - val_loss: 0.0052 - val_Set_accuracy: 0.8357 - lr: 1.5625e-05
Epoch 117/200
194/195 [============================>.] - ETA: 0s - loss: 0.0030 - Set_accuracy: 0.9203
Epoch 117: val_Set_accuracy improved from 0.83573 to 0.83591, saving model to /data1/yamazono/setRetrieval/DeepFurniture/output/models/best_model.weights.h5
195/195 [==============================] - 10s 49ms/step - loss: 0.0030 - Set_accuracy: 0.9204 - val_loss: 0.0052 - val_Set_accuracy: 0.8359 - lr: 1.5625e-05
Epoch 118/200
195/195 [==============================] - ETA: 0s - loss: 0.0030 - Set_accuracy: 0.9201 
Epoch 118: val_Set_accuracy did not improve from 0.83591
195/195 [==============================] - 10s 49ms/step - loss: 0.0030 - Set_accuracy: 0.9201 - val_loss: 0.0052 - val_Set_accuracy: 0.8345 - lr: 1.5625e-05
Epoch 119/200
194/195 [============================>.] - ETA: 0s - loss: 0.0031 - Set_accuracy: 0.9212
Epoch 119: val_Set_accuracy did not improve from 0.83591
195/195 [==============================] - 10s 50ms/step - loss: 0.0031 - Set_accuracy: 0.9213 - val_loss: 0.0052 - val_Set_accuracy: 0.8354 - lr: 1.5625e-05
Epoch 120/200
194/195 [============================>.] - ETA: 0s - loss: 0.0031 - Set_accuracy: 0.9180 
Epoch 120: val_Set_accuracy did not improve from 0.83591
195/195 [==============================] - 10s 52ms/step - loss: 0.0031 - Set_accuracy: 0.9179 - val_loss: 0.0052 - val_Set_accuracy: 0.8338 - lr: 1.5625e-05
Epoch 121/200
194/195 [============================>.] - ETA: 0s - loss: 0.0031 - Set_accuracy: 0.9181 
Epoch 121: val_Set_accuracy did not improve from 0.83591
195/195 [==============================] - 10s 50ms/step - loss: 0.0031 - Set_accuracy: 0.9181 - val_loss: 0.0052 - val_Set_accuracy: 0.8348 - lr: 1.5625e-05
Epoch 122/200
194/195 [============================>.] - ETA: 0s - loss: 0.0030 - Set_accuracy: 0.9181 
Epoch 122: val_Set_accuracy did not improve from 0.83591

Epoch 122: ReduceLROnPlateau reducing learning rate to 7.812500371073838e-06.
195/195 [==============================] - 10s 51ms/step - loss: 0.0030 - Set_accuracy: 0.9184 - val_loss: 0.0051 - val_Set_accuracy: 0.8336 - lr: 1.5625e-05
Epoch 123/200
194/195 [============================>.] - ETA: 0s - loss: 0.0029 - Set_accuracy: 0.9223 
Epoch 123: val_Set_accuracy did not improve from 0.83591
195/195 [==============================] - 10s 49ms/step - loss: 0.0029 - Set_accuracy: 0.9222 - val_loss: 0.0051 - val_Set_accuracy: 0.8332 - lr: 7.8125e-06
Epoch 124/200
195/195 [==============================] - ETA: 0s - loss: 0.0029 - Set_accuracy: 0.9214 
Epoch 124: val_Set_accuracy did not improve from 0.83591
195/195 [==============================] - 10s 49ms/step - loss: 0.0029 - Set_accuracy: 0.9214 - val_loss: 0.0051 - val_Set_accuracy: 0.8347 - lr: 7.8125e-06
Epoch 125/200
194/195 [============================>.] - ETA: 0s - loss: 0.0029 - Set_accuracy: 0.9204
Epoch 125: val_Set_accuracy improved from 0.83591 to 0.83682, saving model to /data1/yamazono/setRetrieval/DeepFurniture/output/models/best_model.weights.h5
195/195 [==============================] - 10s 49ms/step - loss: 0.0029 - Set_accuracy: 0.9202 - val_loss: 0.0051 - val_Set_accuracy: 0.8368 - lr: 7.8125e-06
Epoch 126/200
194/195 [============================>.] - ETA: 0s - loss: 0.0029 - Set_accuracy: 0.9224
Epoch 126: val_Set_accuracy did not improve from 0.83682
195/195 [==============================] - 10s 50ms/step - loss: 0.0029 - Set_accuracy: 0.9226 - val_loss: 0.0051 - val_Set_accuracy: 0.8343 - lr: 7.8125e-06
Epoch 127/200
195/195 [==============================] - ETA: 0s - loss: 0.0029 - Set_accuracy: 0.9207
Epoch 127: val_Set_accuracy did not improve from 0.83682
195/195 [==============================] - 10s 49ms/step - loss: 0.0029 - Set_accuracy: 0.9207 - val_loss: 0.0051 - val_Set_accuracy: 0.8363 - lr: 7.8125e-06
Epoch 128/200
194/195 [============================>.] - ETA: 0s - loss: 0.0029 - Set_accuracy: 0.9239
Epoch 128: val_Set_accuracy improved from 0.83682 to 0.83826, saving model to /data1/yamazono/setRetrieval/DeepFurniture/output/models/best_model.weights.h5
195/195 [==============================] - 10s 50ms/step - loss: 0.0029 - Set_accuracy: 0.9239 - val_loss: 0.0051 - val_Set_accuracy: 0.8383 - lr: 7.8125e-06
Epoch 129/200
195/195 [==============================] - ETA: 0s - loss: 0.0030 - Set_accuracy: 0.9196 
Epoch 129: val_Set_accuracy improved from 0.83826 to 0.83844, saving model to /data1/yamazono/setRetrieval/DeepFurniture/output/models/best_model.weights.h5
195/195 [==============================] - 10s 49ms/step - loss: 0.0030 - Set_accuracy: 0.9196 - val_loss: 0.0051 - val_Set_accuracy: 0.8384 - lr: 7.8125e-06
Epoch 130/200
195/195 [==============================] - ETA: 0s - loss: 0.0029 - Set_accuracy: 0.9232 
Epoch 130: val_Set_accuracy did not improve from 0.83844
195/195 [==============================] - 10s 49ms/step - loss: 0.0029 - Set_accuracy: 0.9232 - val_loss: 0.0051 - val_Set_accuracy: 0.8366 - lr: 7.8125e-06
Epoch 131/200
195/195 [==============================] - ETA: 0s - loss: 0.0029 - Set_accuracy: 0.9213 
Epoch 131: val_Set_accuracy did not improve from 0.83844
195/195 [==============================] - 10s 49ms/step - loss: 0.0029 - Set_accuracy: 0.9213 - val_loss: 0.0051 - val_Set_accuracy: 0.8365 - lr: 7.8125e-06
Epoch 132/200
195/195 [==============================] - ETA: 0s - loss: 0.0029 - Set_accuracy: 0.9217 
Epoch 132: val_Set_accuracy did not improve from 0.83844
195/195 [==============================] - 10s 49ms/step - loss: 0.0029 - Set_accuracy: 0.9217 - val_loss: 0.0051 - val_Set_accuracy: 0.8377 - lr: 7.8125e-06
Epoch 133/200
195/195 [==============================] - ETA: 0s - loss: 0.0029 - Set_accuracy: 0.9251 
Epoch 133: val_Set_accuracy did not improve from 0.83844
195/195 [==============================] - 10s 49ms/step - loss: 0.0029 - Set_accuracy: 0.9251 - val_loss: 0.0051 - val_Set_accuracy: 0.8383 - lr: 7.8125e-06
Epoch 134/200
194/195 [============================>.] - ETA: 0s - loss: 0.0029 - Set_accuracy: 0.9256
Epoch 134: val_Set_accuracy did not improve from 0.83844

Epoch 134: ReduceLROnPlateau reducing learning rate to 3.906250185536919e-06.
195/195 [==============================] - 10s 50ms/step - loss: 0.0029 - Set_accuracy: 0.9255 - val_loss: 0.0051 - val_Set_accuracy: 0.8379 - lr: 7.8125e-06
Epoch 135/200
194/195 [============================>.] - ETA: 0s - loss: 0.0029 - Set_accuracy: 0.9258 
Epoch 135: val_Set_accuracy did not improve from 0.83844
195/195 [==============================] - 10s 49ms/step - loss: 0.0029 - Set_accuracy: 0.9258 - val_loss: 0.0051 - val_Set_accuracy: 0.8368 - lr: 3.9063e-06
Epoch 136/200
194/195 [============================>.] - ETA: 0s - loss: 0.0029 - Set_accuracy: 0.9211
Epoch 136: val_Set_accuracy did not improve from 0.83844
195/195 [==============================] - 10s 50ms/step - loss: 0.0029 - Set_accuracy: 0.9211 - val_loss: 0.0051 - val_Set_accuracy: 0.8383 - lr: 3.9063e-06
Epoch 137/200
195/195 [==============================] - ETA: 0s - loss: 0.0029 - Set_accuracy: 0.9237 
Epoch 137: val_Set_accuracy did not improve from 0.83844
195/195 [==============================] - 10s 50ms/step - loss: 0.0029 - Set_accuracy: 0.9237 - val_loss: 0.0051 - val_Set_accuracy: 0.8374 - lr: 3.9063e-06
Epoch 138/200
195/195 [==============================] - ETA: 0s - loss: 0.0028 - Set_accuracy: 0.9254 
Epoch 138: val_Set_accuracy did not improve from 0.83844
195/195 [==============================] - 10s 49ms/step - loss: 0.0028 - Set_accuracy: 0.9254 - val_loss: 0.0051 - val_Set_accuracy: 0.8381 - lr: 3.9063e-06
Epoch 139/200
195/195 [==============================] - ETA: 0s - loss: 0.0028 - Set_accuracy: 0.9237Restoring model weights from the end of the best epoch: 129.

Epoch 139: val_Set_accuracy did not improve from 0.83844

Epoch 139: ReduceLROnPlateau reducing learning rate to 1.9531250927684596e-06.
195/195 [==============================] - 10s 49ms/step - loss: 0.0028 - Set_accuracy: 0.9237 - val_loss: 0.0051 - val_Set_accuracy: 0.8377 - lr: 3.9063e-06
Epoch 139: early stopping
"""
]


# Parse history and extract data
history_text = history[0]
epochs = []
loss = []
val_loss = []
accuracy = []
val_accuracy = []

for line in history_text.split('\n'):
    # Extract epoch number
    epoch_match = re.search(r'Epoch (\d+)/\d+', line)
    if epoch_match:
        current_epoch = int(epoch_match.group(1))
        epochs.append(current_epoch)
    
    # Extract metrics
    loss_match = re.search(r'loss: ([\d.]+)', line)
    val_loss_match = re.search(r'val_loss: ([\d.]+)', line)
    accuracy_match = re.search(r'Set_accuracy: ([\d.]+)', line)
    val_accuracy_match = re.search(r'val_Set_accuracy: ([\d.]+)', line)

    if loss_match:
        loss.append(float(loss_match.group(1)))
    if val_loss_match:
        val_loss.append(float(val_loss_match.group(1)))
    if accuracy_match:
        accuracy.append(float(accuracy_match.group(1)))
    if val_accuracy_match:
        val_accuracy.append(float(val_accuracy_match.group(1)))

# Remove duplicate entries
def remove_duplicates(lst):
    return [lst[i] for i in range(len(lst)) if i % 2 == 0]

# Apply the function to metrics
loss = remove_duplicates(loss)
val_loss = remove_duplicates(val_loss)
accuracy = remove_duplicates(accuracy)
val_accuracy = remove_duplicates(val_accuracy)

# Ensure epochs matches the adjusted metrics
epochs = epochs[:len(loss)]  # Align epochs with the corrected loss
val_epochs = epochs[:len(val_loss)]  # Align epochs with the corrected val_loss

# Plot the data
plt.figure(figsize=(14, 6))

# Loss Plot
plt.subplot(1, 2, 1)
plt.plot(epochs, loss, label='Training Loss')
plt.plot(val_epochs, val_loss, label='Validation Loss')
plt.xlabel('Epochs')
plt.ylabel('Loss')
plt.title('Training and Validation Loss')
plt.legend()

# Accuracy Plot
plt.subplot(1, 2, 2)
accuracy_epochs = epochs[:len(accuracy)]  # Align with corrected accuracy
val_accuracy_epochs = epochs[:len(val_accuracy)]  # Align with corrected val_accuracy
plt.plot(accuracy_epochs, accuracy, label='Training Accuracy')
plt.plot(val_accuracy_epochs, val_accuracy, label='Validation Accuracy')
plt.xlabel('Epochs')
plt.ylabel('Accuracy')
plt.title('Training and Validation Accuracy')
plt.legend()

plt.tight_layout()
plt.savefig(os.path.join(f"loss_acc_50.png"))
plt.close()
